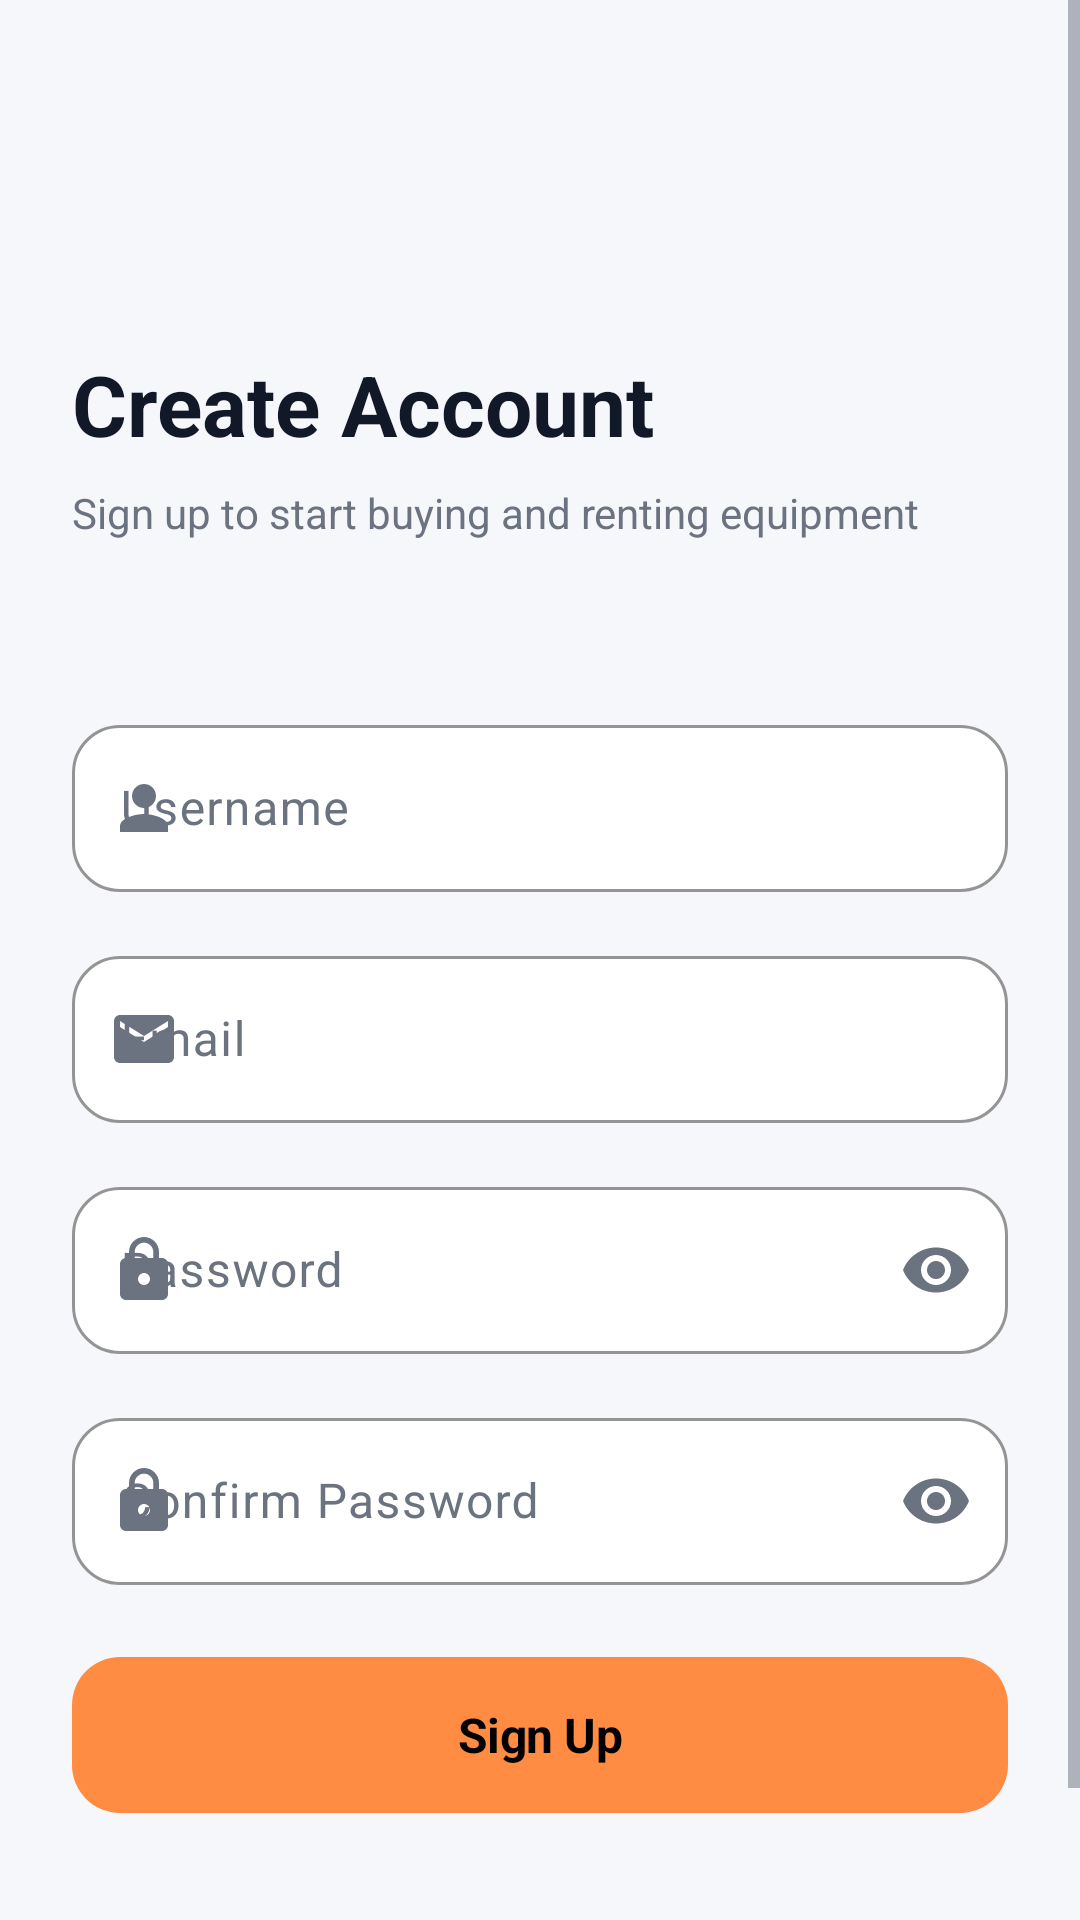

Android layout source for this screen:
<!-- AndroidManifest.xml: application theme Theme.My_Mobile_App -->
<!-- res/layout/activity_signup.xml -->
<?xml version="1.0" encoding="utf-8"?>
<ScrollView xmlns:android="http://schemas.android.com/apk/res/android"
    xmlns:app="http://schemas.android.com/apk/res-auto"
    android:layout_width="match_parent"
    android:layout_height="match_parent"
    android:background="@color/bg_dark_secondary"
    android:fillViewport="true">

    <LinearLayout
        android:layout_width="match_parent"
        android:layout_height="wrap_content"
        android:orientation="vertical"
        android:paddingHorizontal="@dimen/spacing_lg"
        android:paddingTop="48dp"
        android:paddingBottom="@dimen/spacing_lg">

        <ImageButton
            android:id="@+id/btn_back"
            android:layout_width="44dp"
            android:layout_height="44dp"
            android:background="?attr/selectableItemBackgroundBorderless"
            android:contentDescription="@string/action_back"
            android:src="@drawable/ic_arrow_back" />

        <TextView
            android:layout_width="wrap_content"
            android:layout_height="wrap_content"
            android:layout_marginTop="@dimen/spacing_lg"
            android:text="@string/auth_signup_title"
            android:textColor="@color/text_primary"
            android:textSize="28sp"
            android:textStyle="bold" />

        <TextView
            android:layout_width="wrap_content"
            android:layout_height="wrap_content"
            android:layout_marginTop="@dimen/spacing_sm"
            android:layout_marginBottom="40dp"
            android:text="@string/auth_signup_subtitle"
            android:textColor="@color/text_muted"
            android:textSize="14sp" />

        <com.google.android.material.textfield.TextInputLayout
            style="@style/Input.Box"
            android:layout_width="match_parent"
            android:layout_height="wrap_content"
            android:layout_marginTop="@dimen/spacing_md"
            android:hint="@string/auth_username"
            app:startIconDrawable="@drawable/ic_user"
            app:startIconTint="@color/text_muted">

            <com.google.android.material.textfield.TextInputEditText
                android:id="@+id/input_username"
                android:layout_width="match_parent"
                android:layout_height="wrap_content"
                android:inputType="textPersonName"
                android:textColor="@color/text_primary" />
        </com.google.android.material.textfield.TextInputLayout>

        <com.google.android.material.textfield.TextInputLayout
            style="@style/Input.Box"
            android:layout_width="match_parent"
            android:layout_height="wrap_content"
            android:layout_marginTop="@dimen/spacing_md"
            android:hint="@string/auth_email"
            app:startIconDrawable="@drawable/ic_email"
            app:startIconTint="@color/text_muted">

            <com.google.android.material.textfield.TextInputEditText
                android:id="@+id/input_email"
                android:layout_width="match_parent"
                android:layout_height="wrap_content"
                android:inputType="textEmailAddress"
                android:textColor="@color/text_primary" />
        </com.google.android.material.textfield.TextInputLayout>

        <com.google.android.material.textfield.TextInputLayout
            style="@style/Input.Box"
            android:layout_width="match_parent"
            android:layout_height="wrap_content"
            android:layout_marginTop="@dimen/spacing_md"
            android:hint="@string/auth_password"
            app:endIconMode="password_toggle"
            app:endIconTint="@color/text_muted"
            app:startIconDrawable="@drawable/ic_lock"
            app:startIconTint="@color/text_muted">

            <com.google.android.material.textfield.TextInputEditText
                android:id="@+id/input_password"
                android:layout_width="match_parent"
                android:layout_height="wrap_content"
                android:inputType="textPassword"
                android:textColor="@color/text_primary" />
        </com.google.android.material.textfield.TextInputLayout>

        <com.google.android.material.textfield.TextInputLayout
            style="@style/Input.Box"
            android:layout_width="match_parent"
            android:layout_height="wrap_content"
            android:layout_marginTop="@dimen/spacing_md"
            android:hint="@string/auth_confirm_password"
            app:endIconMode="password_toggle"
            app:endIconTint="@color/text_muted"
            app:startIconDrawable="@drawable/ic_lock"
            app:startIconTint="@color/text_muted">

            <com.google.android.material.textfield.TextInputEditText
                android:id="@+id/input_confirm"
                android:layout_width="match_parent"
                android:layout_height="wrap_content"
                android:inputType="textPassword"
                android:textColor="@color/text_primary" />
        </com.google.android.material.textfield.TextInputLayout>

        <com.google.android.material.button.MaterialButton
            android:id="@+id/btn_signup"
            style="@style/Button.Primary"
            android:layout_width="match_parent"
            android:layout_height="@dimen/button_height"
            android:layout_marginTop="@dimen/spacing_lg"
            android:text="@string/auth_signup" />

        <LinearLayout
            android:layout_width="match_parent"
            android:layout_height="wrap_content"
            android:layout_marginTop="@dimen/spacing_xl"
            android:gravity="center"
            android:orientation="horizontal">

            <TextView
                android:layout_width="wrap_content"
                android:layout_height="wrap_content"
                android:text="@string/auth_have_account"
                android:textColor="@color/text_muted"
                android:textSize="14sp" />

            <TextView
                android:id="@+id/link_login"
                android:layout_width="wrap_content"
                android:layout_height="wrap_content"
                android:layout_marginStart="@dimen/spacing_xs"
                android:padding="@dimen/spacing_xs"
                android:text="@string/auth_login"
                android:textColor="@color/orange"
                android:textSize="14sp"
                android:textStyle="bold" />
        </LinearLayout>
    </LinearLayout>
</ScrollView>
<!-- resources referenced by this layout -->
<resources>
  <color name="bg_dark_secondary">#FFF6F7FB</color>
  <color name="orange">#FFFF8C42</color>
  <color name="text_muted">#FF6B7280</color>
  <color name="text_primary">#FF111827</color>
  <dimen name="button_height">52dp</dimen>
  <dimen name="spacing_lg">24dp</dimen>
  <dimen name="spacing_md">16dp</dimen>
  <dimen name="spacing_sm">8dp</dimen>
  <dimen name="spacing_xl">32dp</dimen>
  <dimen name="spacing_xs">4dp</dimen>
  <!-- drawable ic_email (drawable) -->
  <?xml version="1.0" encoding="utf-8"?>
  <vector xmlns:android="http://schemas.android.com/apk/res/android"
      android:width="24dp"
      android:height="24dp"
      android:viewportWidth="24"
      android:viewportHeight="24">
      <path
          android:fillColor="#FF6B7280"
          android:pathData="M20,4H4c-1.1,0 -1.99,0.9 -1.99,2L2,18c0,1.1 0.9,2 2,2h16c1.1,0 2,-0.9 2,-2V6c0,-1.1 -0.9,-2 -2,-2zM20,8l-8,5 -8,-5V6l8,5 8,-5v2z" />
  </vector>
  <!-- drawable ic_lock (drawable) -->
  <?xml version="1.0" encoding="utf-8"?>
  <vector xmlns:android="http://schemas.android.com/apk/res/android"
      android:width="24dp"
      android:height="24dp"
      android:viewportWidth="24"
      android:viewportHeight="24">
      <path
          android:fillColor="#FF6B7280"
          android:pathData="M18,8h-1V6c0,-2.76 -2.24,-5 -5,-5S7,3.24 7,6v2H6c-1.1,0 -2,0.9 -2,2v10c0,1.1 0.9,2 2,2h12c1.1,0 2,-0.9 2,-2V10c0,-1.1 -0.9,-2 -2,-2zM12,17c-1.1,0 -2,-0.9 -2,-2s0.9,-2 2,-2 2,0.9 2,2 -0.9,2 -2,2zM15.1,8H8.9V6c0,-1.71 1.39,-3.1 3.1,-3.1 1.71,0 3.1,1.39 3.1,3.1v2z" />
  </vector>
  <!-- drawable ic_user (drawable) -->
  <?xml version="1.0" encoding="utf-8"?>
  <vector xmlns:android="http://schemas.android.com/apk/res/android"
      android:width="24dp"
      android:height="24dp"
      android:viewportWidth="24"
      android:viewportHeight="24">
      <path
          android:fillColor="#FF6B7280"
          android:pathData="M12,12c2.21,0 4,-1.79 4,-4s-1.79,-4 -4,-4 -4,1.79 -4,4 1.79,4 4,4zM12,14c-2.67,0 -8,1.34 -8,4v2h16v-2c0,-2.66 -5.33,-4 -8,-4z" />
  </vector>
  <string name="action_back">Back</string>
  <string name="auth_confirm_password">Confirm Password</string>
  <string name="auth_email">Email</string>
  <string name="auth_have_account">Already have an account?</string>
  <string name="auth_login">Sign In</string>
  <string name="auth_password">Password</string>
  <string name="auth_signup">Sign Up</string>
  <string name="auth_signup_subtitle">Sign up to start buying and renting equipment</string>
  <string name="auth_signup_title">Create Account</string>
  <string name="auth_username">Username</string>
  <style name="Input.Box" parent="Widget.Material3.TextInputLayout.OutlinedBox">
          <item name="boxStrokeColor">@color/border_dark</item>
          <item name="boxStrokeWidth">1dp</item>
          <item name="boxBackgroundColor">@color/ms_surface</item>
          <item name="boxCornerRadiusBottomEnd">@dimen/radius_input</item>
          <item name="boxCornerRadiusBottomStart">@dimen/radius_input</item>
          <item name="boxCornerRadiusTopEnd">@dimen/radius_input</item>
          <item name="boxCornerRadiusTopStart">@dimen/radius_input</item>
          <item name="hintTextColor">@color/text_muted</item>
          <item name="android:textColorHint">@color/text_muted</item>
      </style>
  <style name="Theme.My_Mobile_App" parent="Base.Theme.My_Mobile_App" />
  <!-- drawable bg_button_primary (drawable) -->
  <?xml version="1.0" encoding="utf-8"?>
  <shape xmlns:android="http://schemas.android.com/apk/res/android"
      android:shape="rectangle">
      <solid android:color="@color/orange" />
      <corners android:radius="@dimen/radius_button" />
  </shape>
  <color name="black">#FF000000</color>
  <dimen name="text_subtitle">16sp</dimen>
  <dimen name="radius_button">16dp</dimen>
  <color name="border_dark">#FFD9DEE7</color>
  <color name="ms_surface">#FFFFFFFF</color>
  <dimen name="radius_input">16dp</dimen>
  <color name="orange_dark">#FFE0732E</color>
  <color name="ms_bg">#FFF6F7FB</color>
</resources>
